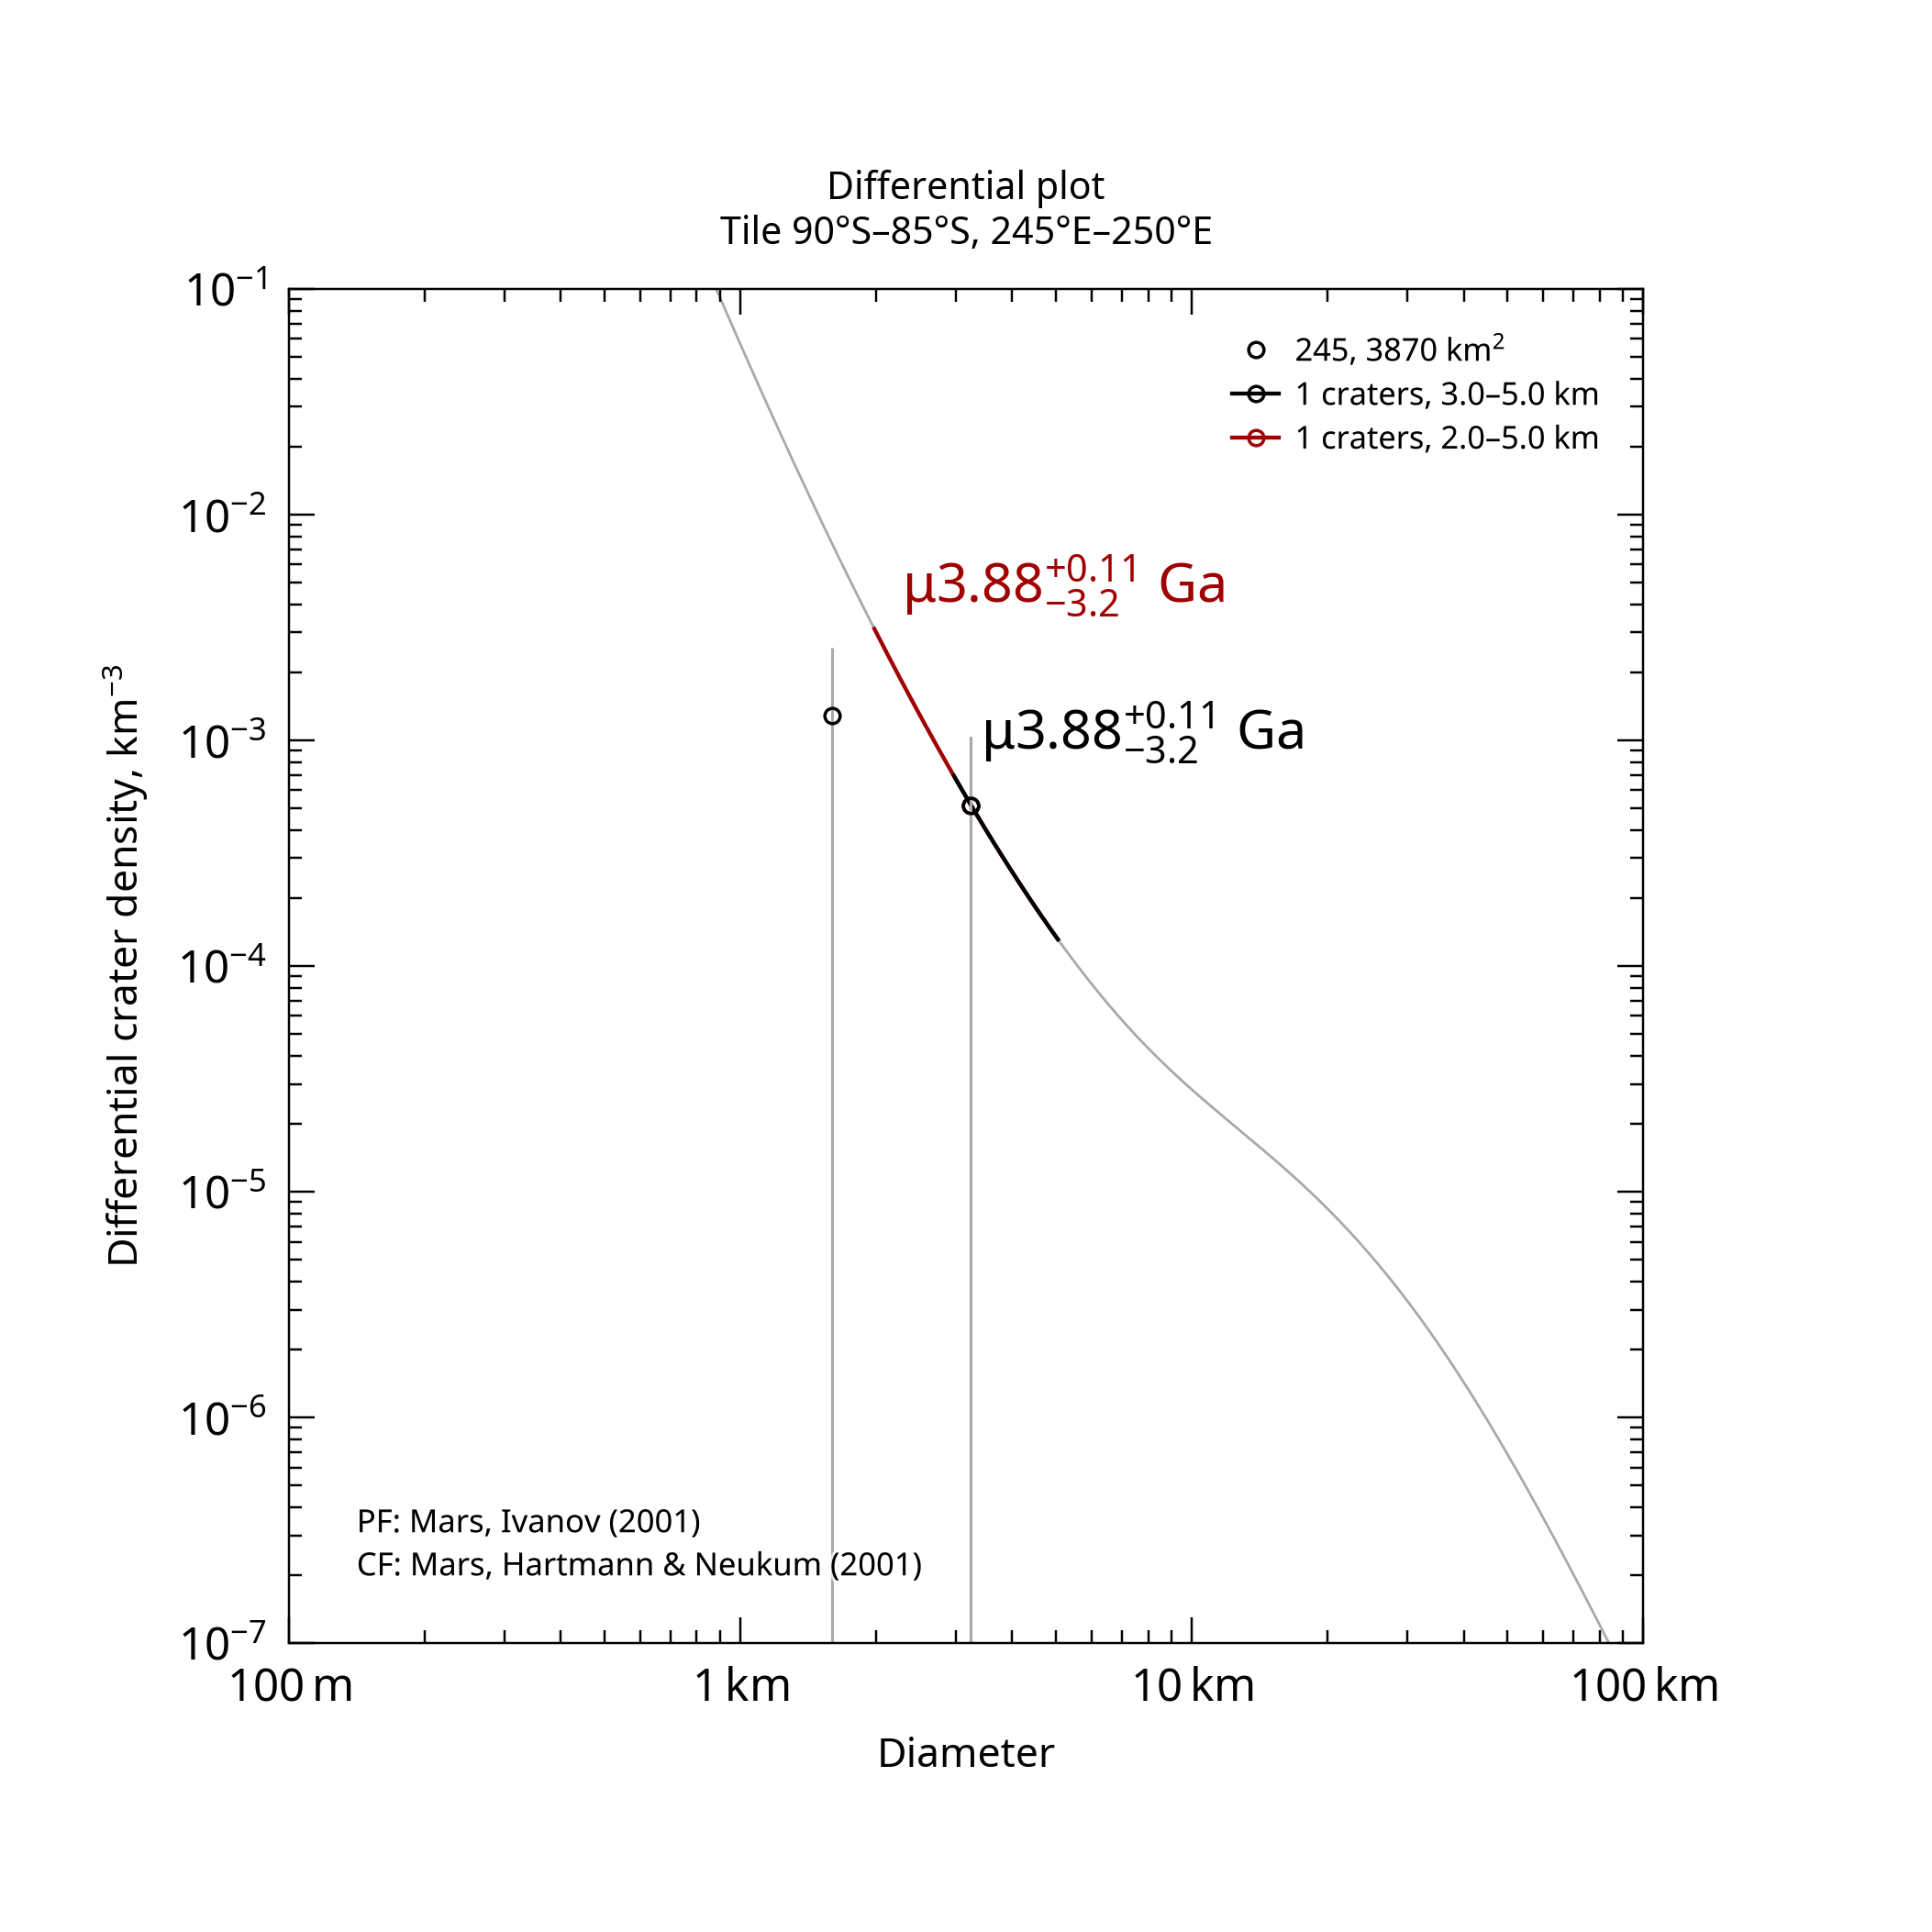

Values plotted in this chart, from the file beside it:
, , , , , , , , , , , , , , , , , , , , Formatted values [paste MathML into Word…
, , , , , , , , , , , , , , , , , , , , , MathML, , Latex
Name, Area, Binning, d_min, d_max, Method, Resurf, N, N_event, Age, Age-, Age+, a0, a0-, a0+, N(1), N(1)-, N(1)+, Source, , Range, Age, N(1), Age
245, 3870, pseudo-log, 3, 5, d-fit, 0, 1.0, 1, 3.88, 0.667, 3.99, -1.751, -3.488, -1.454, 1.77e-02, 3.25e-04, 3.51e-02, tiles_scc/tile_lat-90_lon+245.scc, , 3.0–5.0 km, <math xmlns="http://www.w3.org/1998/Math…, <math xmlns="http://www.w3.org/1998/Math…, $\mu3.88^{+0.11}_{-3.2}$ Ga
245, 3870, pseudo-log, 2, 5, d-fit, 0, 1.0, 1, 3.88, 0.667, 3.99, -1.751, -3.488, -1.454, 1.77e-02, 3.25e-04, 3.51e-02, tiles_scc/tile_lat-90_lon+245.scc, , 2.0–5.0 km, <math xmlns="http://www.w3.org/1998/Math…, <math xmlns="http://www.w3.org/1998/Math…, $\mu3.88^{+0.11}_{-3.2}$ Ga
